The GitHub repository Vipransh-Agarwal/Parkinsons-Detector contains a labelled image folder "Augmented Dataset" with 2 categories: healthy, parkinson. Examples follow, each with its label.

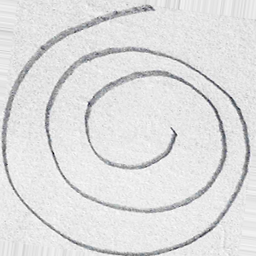
Label: healthy

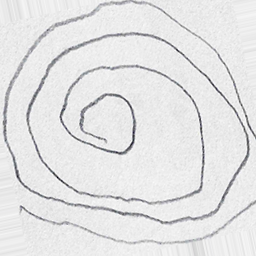
Label: parkinson

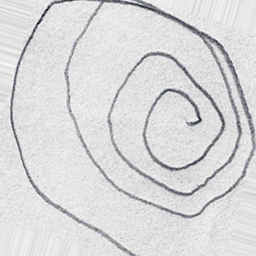
Label: parkinson

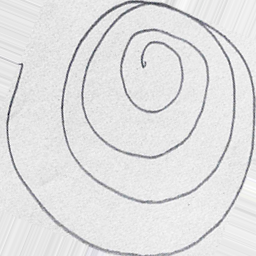
Label: healthy

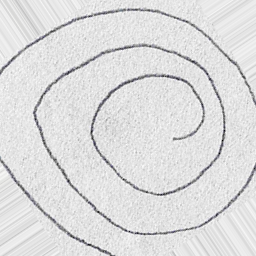
Label: healthy

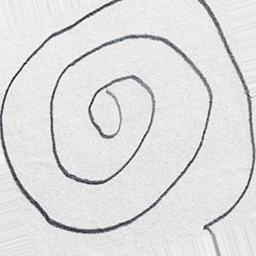
Label: parkinson
